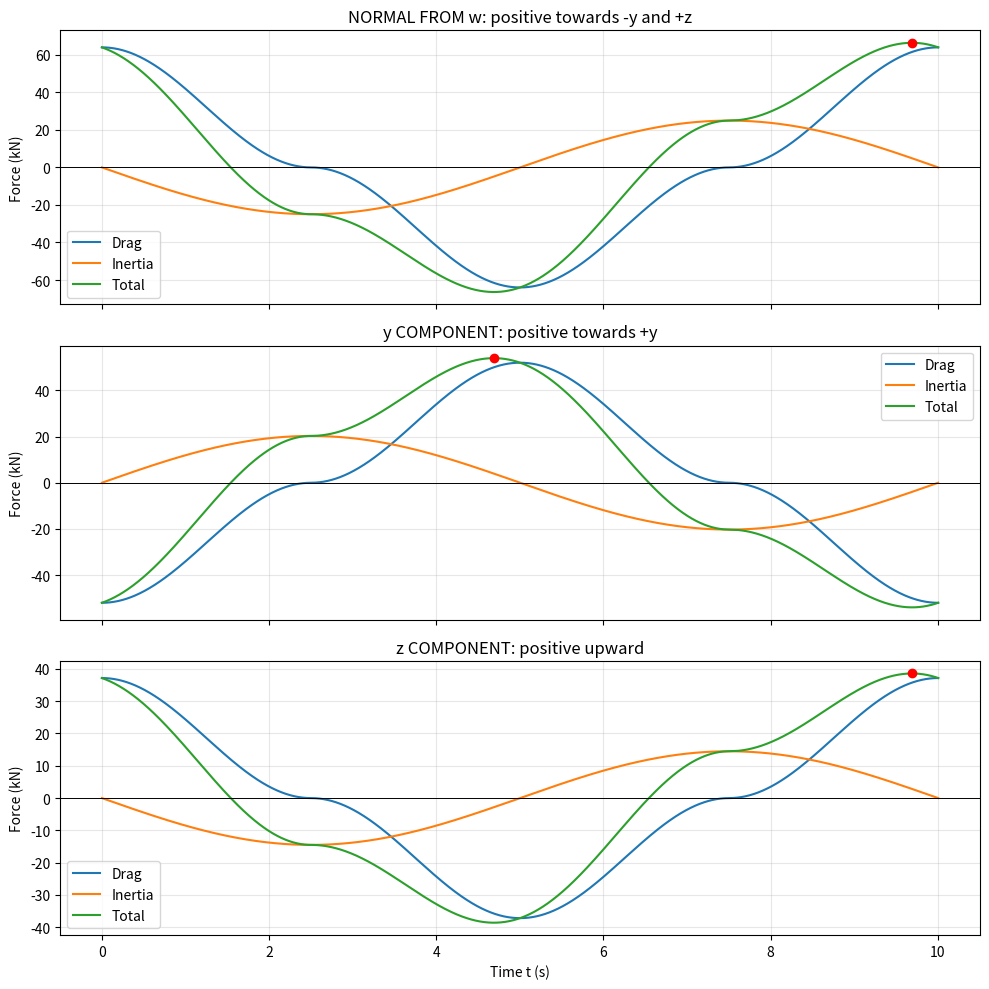

The matplotlib source for this figure:
"""Yellow y-z brace: normal, y and z forces from vertical velocity w.
Lecture separate-component Morison law; fixed crest limits -35 to +6 m.
x is constant along each brace. Total = drag + inertia from w only.
"""
import numpy as np
import matplotlib.pyplot as plt

rho, CD, CM = 1025.0, 1.2, 0.8
D, a, d = 1.0, 6.0, 40.0
k, omega = 0.043, 0.628
alpha = np.arctan2(42.0, 30.0)
s, c = np.sin(alpha), np.cos(alpha)
dl_dz = 1.23

z = np.linspace(-35.0, 6.0, 20001)
weights = np.full(z.size, z[1] - z[0])
weights[[0, -1]] *= 0.5
Wn = c*a*omega*np.sinh(k*(z+d)) / np.sinh(k*d)
AD = 0.5*rho*CD*D*dl_dz*np.sum(weights*Wn*np.abs(Wn))
AI = rho*CM*np.pi*D**2/4*dl_dz*omega*np.sum(weights*Wn)

def forces(x, t):
    """Return signed forces in N; x in m, t in s (scalars or arrays).
    The x coordinate must stay constant along the y-z brace.
    """
    theta = omega*np.asarray(t) - k*np.asarray(x)
    drag = AD*np.cos(theta)*np.abs(np.cos(theta))
    inertia = -AI*np.sin(theta)
    total = drag + inertia
    return {
        'Dn': drag, 'In': inertia, 'Tn': total,
        'Dy': -s*drag, 'Iy': -s*inertia, 'Ty': -s*total,
        'Dz': c*drag, 'Iz': c*inertia, 'Tz': c*total,
    }

def main():
    x_brace = 0.0  # Opposite y-z brace, selected in the viewer
    T = 2*np.pi/omega
    time = np.linspace(0, T, 100001)
    F = forces(x_brace, time)
    local_phase = np.mod(np.degrees(omega*time-k*x_brace), 360)
    reference_phase = np.mod(np.degrees(omega*time), 360)
    groups = [
        ('NORMAL FROM w: positive towards -y and +z', ['Dn', 'In', 'Tn']),
        ('y COMPONENT: positive towards +y', ['Dy', 'Iy', 'Ty']),
        ('z COMPONENT: positive upward', ['Dz', 'Iz', 'Tz']),
    ]
    print('\nYELLOW BRACE: FORCES AS FUNCTIONS OF x AND t')
    print(f'x = {x_brace:.1f} m; fixed limits z = -35 to +6 m')
    print('Total = drag + inertia caused by w only.')
    print('theta = omega*t - k*x; normal force is resolved into y and z.')
    for heading, keys in groups:
        print('\n' + heading)
        print(f'{"Force":<10}{"Max + (kN)":>14}{"Time (s)":>12}'
              f'{"theta (deg)":>16}{"omega*t (deg)":>18}')
        for name, key in zip(['Drag', 'Inertia', 'Total'], keys):
            j = np.argmax(F[key])
            print(f'{name:<10}{F[key][j]/1000:>14.2f}{time[j]:>12.3f}'
                  f'{local_phase[j]:>16.2f}{reference_phase[j]:>18.2f}')
    j = np.argmax(F['Tn'])
    print('\nSIMULTANEOUS FORCES AT MAXIMUM POSITIVE NORMAL TOTAL:')
    for key in ['Dn', 'In', 'Tn', 'Ty', 'Tz']:
        print(f'{key}: {F[key][j]/1000:+.2f} kN')

    fig, axes = plt.subplots(3, 1, figsize=(10, 10), sharex=True)
    for ax, (heading, keys) in zip(axes, groups):
        for name, key in zip(['Drag', 'Inertia', 'Total'], keys):
            ax.plot(time, F[key]/1000, label=name)
        j = np.argmax(F[keys[2]])
        ax.scatter(time[j], F[keys[2]][j]/1000, color='red', zorder=5)
        ax.axhline(0, color='black', linewidth=0.7)
        ax.set_title(heading)
        ax.set_ylabel('Force (kN)')
        ax.grid(alpha=0.3)
        ax.legend()
    axes[-1].set_xlabel('Time t (s)')
    plt.tight_layout()
    plt.show()

if __name__ == '__main__':
    main()
